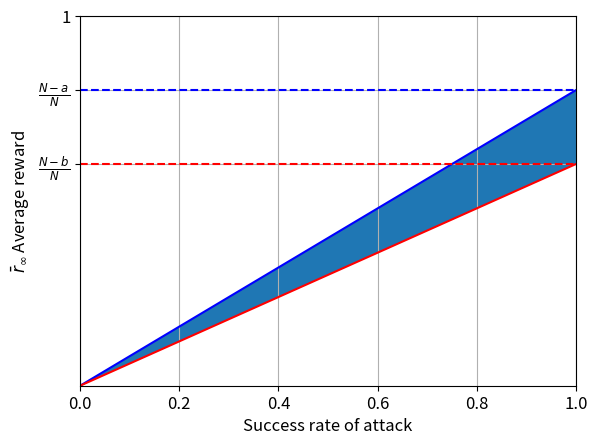

Recreate this plot in Python.
import matplotlib.pyplot as plt
import numpy as np

# matplotlib.rcParams['text.usetex'] = True
plt.rcParams.update({"font.size": 12})

x = np.linspace(0.0, 1.0, num=20)
N = 10
a = 2
b = 4
y1 = [xx * (N - a) / N for xx in x]
y2 = [xx * (N - b) / N for xx in x]


fig = plt.figure()


ax = plt.gca()
ax.grid(True)
ax.plot(x, y1, color="blue")
ax.plot(x, y2, color="red")
ax.fill_between(x, y1, y2)
ax.plot(x, [(N - a) / N for _ in x], linestyle="--", color="blue")
ax.plot(x, [(N - b) / N for _ in x], linestyle="--", color="red")
ax.set_xlim([0, 1])
ax.set_ylim([0, 1])
ax.set_xlabel("Success rate of attack")
ax.set_ylabel(r"$\bar{r}_{\infty}$ Average reward")

plt.yticks([0.6, 0.8, 1], [r"$\frac{N-b}{N}$", r"$\frac{N-a}{N}$", "1"])

fig.savefig("reward_vs_attack_rate.png")
